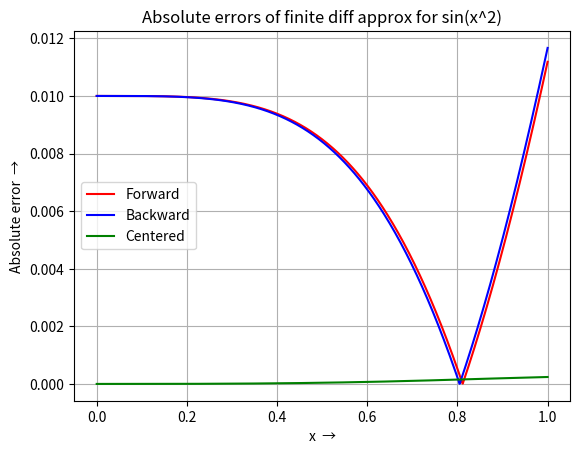

Recreate this plot in Python.
import numpy as np
import matplotlib.pyplot as mpl

# method to find the value of sin
def fun(x):
    return np.sin(np.power(x, 2))

# method to find the derivative value of sin
def derv(x):
    return 2 * x * np.cos(np.power(x, 2))

# method to compute the finite difference approx of each point
def diff(func, x, h, val):

    match val:
        case 1:
            return (func(x + h) - func(x)) / h
        case -1:
            return (func(x) - func(x - h)) / h
        case 0:
            return (func(x + h) - func(x - h)) / (2 * h)

# method to plot the graph
def graph(x, f, b, c, s):
    mpl.plot(x, f, label="Forward", c="r")
    mpl.plot(x, b, label="Backward", c="b")
    mpl.plot(x, c, label="Centered", c="g")
    mpl.title(f"Absolute errors of finite diff approx for {s}")
    mpl.xlabel("x  →")
    mpl.ylabel("Absolute error  →")
    mpl.grid()
    mpl.legend()
    mpl.show()


# method to calculate the absolute errors of finite diff approx
def calculate(min, max, h, p):
    s = "sin(x^2)"
    # generating the values to plot
    x = np.linspace(min, max, p)

    # Compute the absolute errors of approx
    yf, yb, yc = [], [], []
    for i in x:
        d = derv(i)
        f = diff(fun, i, h, 1)
        b = diff(fun, i, h, -1)
        c = diff(fun, i, h, 0)
        f = np.abs(f-d)
        b = np.abs(b-d)
        c = np.abs(c-d)
        yf.append(f)
        yb.append(b)
        yc.append(c)

    # Plot the curves for forward, backward, centred
    graph(x, yb, yf, yc, s)
    
calculate(0, 1, 0.01, 1000)
